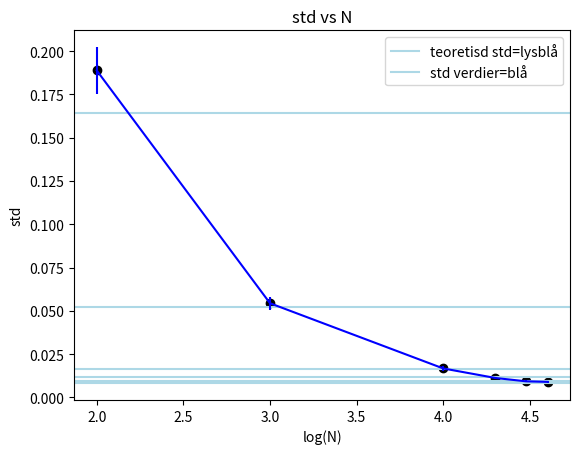

Here is the Python script that generated this plot:
import numpy as np
import matplotlib.pyplot as plt


def xy_gen(N, prnt=False, plot=False, save=False):
    x_verdier = np.random.rand(N)
    y_verdier = np.random.rand(N)
    R_verdier = np.sqrt(x_verdier**2+y_verdier**2)
    R_verdier_filtra = R_verdier[R_verdier <= 1]
    n = len(R_verdier_filtra)
    pi = 4*n/N

    if prnt:
        print(
            'total antall punkt N og total antall punk inennfor n er:\n N=%i n=%i' % (N, n), pi)

    if plot:
        plt.figure(0)
        plt.scatter(x_verdier[R_verdier <= 1],
                    y_verdier[R_verdier <= 1], c="red")
        plt.title("kommer ikke på noe vittig")
        plt.xlabel("x-akse")
        plt.ylabel("y-akse")
        plt.gca().set_xlim(0, 1)
        plt.gca().set_ylim(0, 1)
        plt.gca().set_aspect("equal", adjustable="box")

        if save:
            plt.draw()
            plt.savefig("op4.1.jpg")
        else:
            plt.show()

    return pi


def M_forsøk(M=100, N=100, hist=False, binST=0.01):
    pi_vekt = []

    for i in range(1, M):
        pi = xy_gen(N)
        pi_vekt.append(pi)

    middelverdi = np.mean(pi_vekt)
    std = np.std(pi_vekt)
    usikkerhet_std = std/np.sqrt(2*(M-1))

    if hist:
        binner = np.arange(start=np.min(pi_vekt),
                           stop=np.max(pi_vekt), step=binST)
        max_verdi = M/10
        plt.hist(pi_vekt, bins=binner, color="red")
        plt.vlines(middelverdi, 0, max_verdi, linestyle="--", color="blue")
        plt.vlines(middelverdi-std, 0, max_verdi,
                   linestyle='--', color='black')
        plt.vlines(middelverdi+std, 0, max_verdi,
                   linestyle='--', color='black')
        plt.legend(["histogram=rød", "middelverdi=blå",
                   "1std=svart"], loc="upper right")
        plt.show()

    return [middelverdi, std, usikkerhet_std]


N_vektor = [100, 1000, 10000, 20000, 30000, 40000]


def plott_std(N_vekt):
    std_av_vekt = []
    u_std_vekt = []
    for i in N_vekt:
        av_std_ustd = M_forsøk(100, i)
        std = av_std_ustd[1]
        std_av_vekt.append(std)
        u_std_vekt.append(av_std_ustd[2])
        teoretisk_std = 4*np.sqrt((np.pi/4)*(1-(np.pi/4))/i)
        plt.axhline(teoretisk_std, c="lightblue")

    xx = np.log10(N_vekt)
    plt.scatter(xx, std_av_vekt, color="black")
    plt.errorbar(xx, std_av_vekt, yerr=u_std_vekt, color="blue")
    plt.title("std vs N")
    plt.xlabel("log(N)")
    plt.ylabel("std")
    plt.legend(["teoretisd std=lysblå", "std verdier=blå"],
               loc="upper right")
    plt.show()


plott_std(N_vektor)
